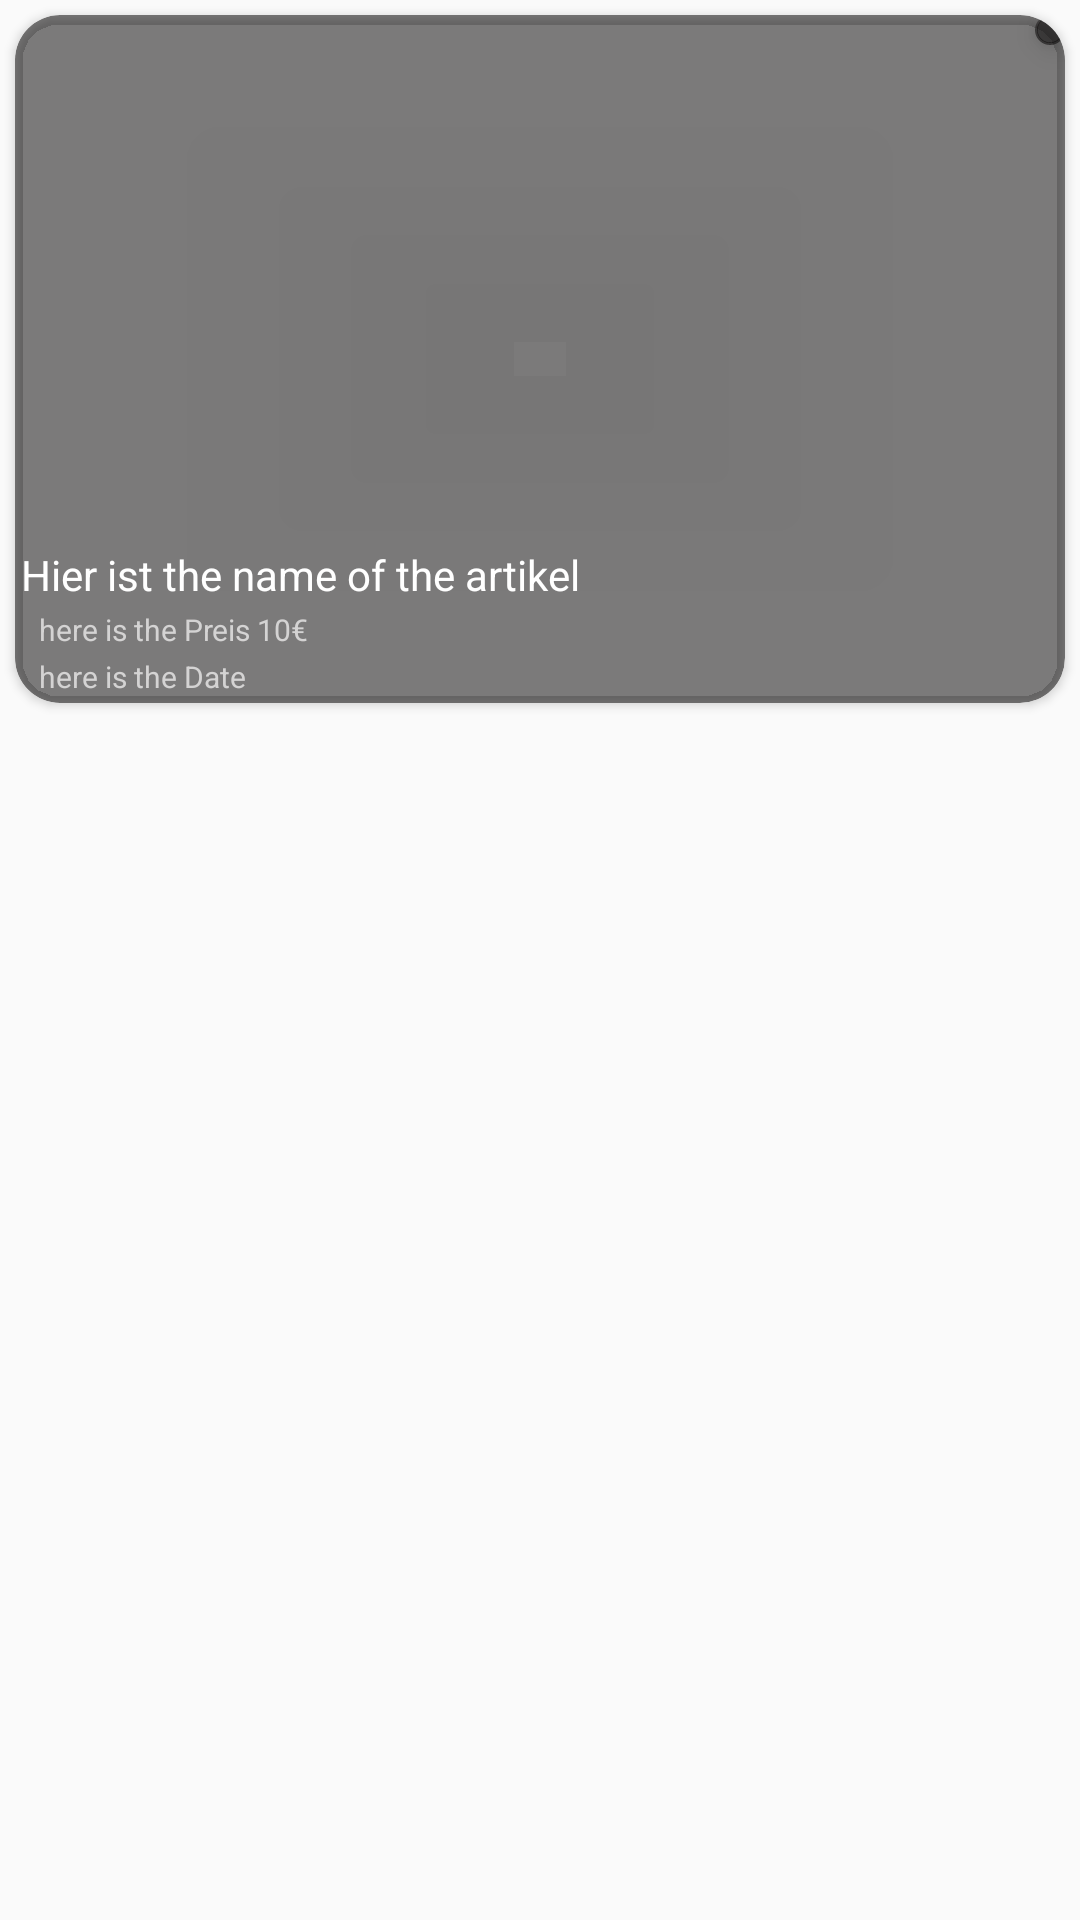

Layout XML and referenced resources for this Android screen:
<!-- AndroidManifest.xml: application theme AppTheme -->
<!-- res/layout/activity_items_in_list_view_item.xml -->
<?xml version="1.0" encoding="utf-8"?>
<RelativeLayout xmlns:android="http://schemas.android.com/apk/res/android"
    xmlns:app="http://schemas.android.com/apk/res-auto"
    xmlns:tools="http://schemas.android.com/tools"
    android:layout_width="match_parent"
    android:layout_height="match_parent"
    android:orientation="vertical"
    tools:context=".itemsInListViewItem">

    <androidx.cardview.widget.CardView
        android:layout_width="match_parent"
        android:layout_height="wrap_content"
        android:layout_margin="5dp"
        app:cardBackgroundColor="@color/black"
        app:cardCornerRadius="15dp"
        app:cardPreventCornerOverlap="false"
        app:cardUseCompatPadding="false">

        <com.google.android.material.floatingactionbutton.FloatingActionButton
            android:id="@+id/btnDeleteItem"
            android:layout_width="wrap_content"
            android:layout_height="wrap_content"
            android:layout_marginLeft="340dp"
            android:clickable="true"
            app:backgroundTint="@color/black"
            app:srcCompat="@drawable/delete_sign_red" />


        <LinearLayout
            android:layout_width="match_parent"
            android:layout_height="match_parent"

            android:orientation="vertical">


            <ImageView
                android:id="@+id/imageViewItem"
                android:layout_width="match_parent"
                android:layout_height="175dp"
                android:layout_gravity="top"
                android:scaleType="centerCrop"
                app:srcCompat="@drawable/e" />

            <TextView
                android:id="@+id/txtPreis"
                android:layout_width="match_parent"
                android:layout_height="wrap_content"
                android:padding="2dp"
                android:text="Hier ist the name of the artikel"
                android:textColor="@color/white" />

            <TextView
                android:id="@+id/txtPreis"
                android:layout_width="match_parent"
                android:layout_height="wrap_content"
                android:paddingLeft="8dp"
                android:paddingBottom="2dp"
                android:text="here is the Preis 10€"
                android:textColor="@color/whitebackground"
                android:textSize="10sp" />

            <TextView
                android:id="@+id/txtDate"
                android:layout_width="match_parent"
                android:layout_height="wrap_content"
                android:paddingLeft="8dp"
                android:paddingBottom="2dp"
                android:text="here is the Date"
                android:textColor="@color/whitebackground"
                android:textSize="10sp" />
        </LinearLayout>
    </androidx.cardview.widget.CardView>

</RelativeLayout>
<!-- resources referenced by this layout -->
<resources>
  <item name="black" type="color">#83040303</item>
  <item name="white" type="color">#ffffff</item>
  <item name="whitebackground" type="color">#d4d3d3</item>
  <style name="AppTheme" parent="Theme.AppCompat.Light.DarkActionBar">
  
  
          
          <item name="colorPrimary">#227671</item>
          <item name="colorPrimaryDark">#212121</item>
          <item name="colorAccent">#39A8A2</item>
          <item name="android:editTextColor">@android:color/white</item>
  
      </style>
</resources>
